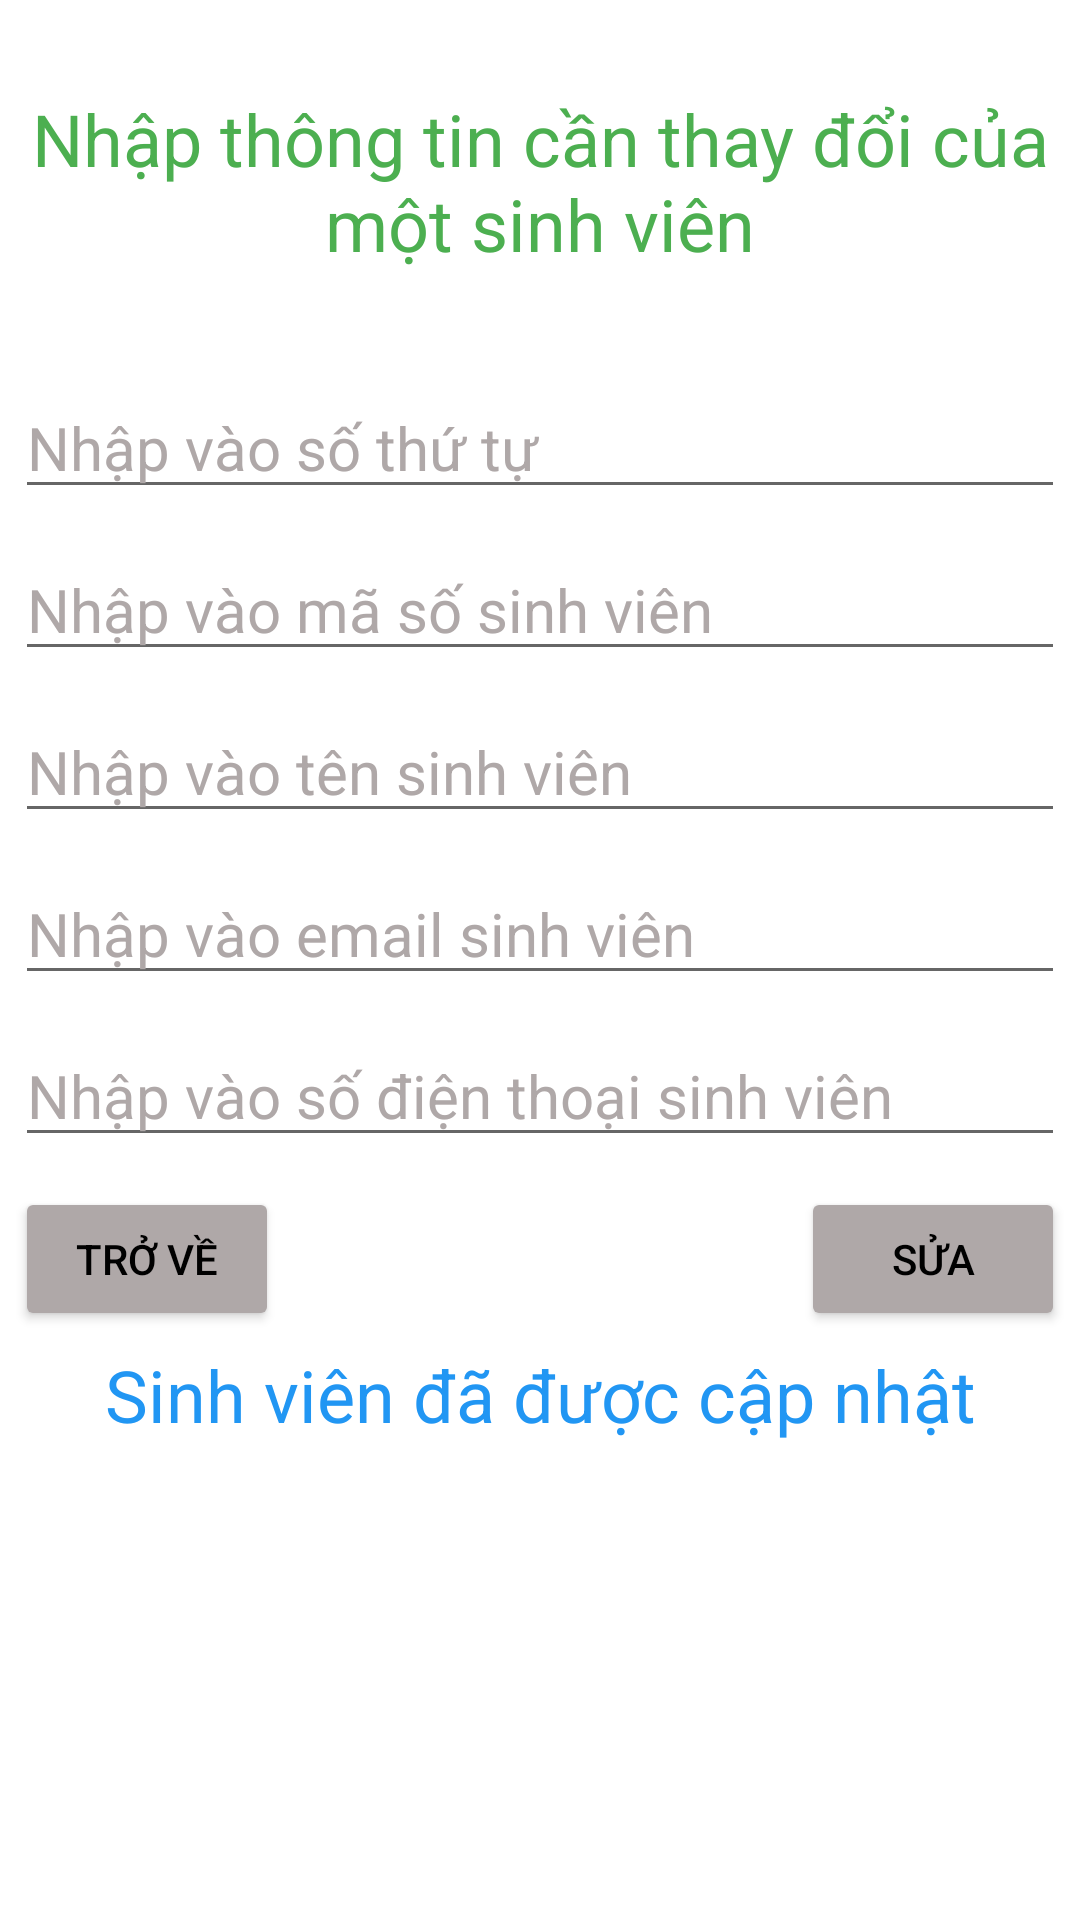

The Android layout XML behind this screen, and the referenced resources:
<!-- AndroidManifest.xml: application theme Theme.B4_1_VoVanChiThien_B1704852 -->
<!-- res/layout/activity_update_student.xml -->
<?xml version="1.0" encoding="utf-8"?>
<RelativeLayout xmlns:android="http://schemas.android.com/apk/res/android"
    xmlns:app="http://schemas.android.com/apk/res-auto"
    xmlns:tools="http://schemas.android.com/tools"
    android:layout_width="match_parent"
    android:layout_height="match_parent"
    android:background="@color/white"
    tools:context=".AddStudent">

    <TextView
        android:id="@+id/title_template"
        android:layout_width="match_parent"
        android:layout_height="wrap_content"
        android:text="Nhập thông tin cần thay đổi của một sinh viên"
        android:textSize="24sp"
        android:gravity="center"
        android:textColor="#4CAF50"
        android:layout_marginBottom="30dp"
        android:layout_marginTop="30dp"/>

    <EditText
        android:id="@+id/edt_stt"
        android:layout_width="match_parent"
        android:layout_height="wrap_content"
        android:textSize="20sp"
        android:hint="Nhập vào số thứ tự"
        android:textColorHint="#AFA8A8"
        android:textColor="@color/black"
        android:layout_margin="5dp"
        android:layout_below="@id/title_template"/>

    <EditText
        android:id="@+id/edt_mssv_update"
        android:layout_width="match_parent"
        android:layout_height="wrap_content"
        android:textSize="20sp"
        android:hint="Nhập vào mã số sinh viên"
        android:textColorHint="#AFA8A8"
        android:textColor="@color/black"
        android:layout_margin="5dp"
        android:layout_below="@id/edt_stt"/>
    <EditText
        android:id="@+id/edt_name_update"
        android:layout_width="match_parent"
        android:layout_height="wrap_content"
        android:textSize="20sp"
        android:hint="Nhập vào tên sinh viên"
        android:textColorHint="#AFA8A8"
        android:textColor="@color/black"
        android:layout_margin="5dp"
        android:layout_below="@id/edt_mssv_update"/>
    <EditText
        android:id="@+id/edt_email_update"
        android:layout_width="match_parent"
        android:layout_height="wrap_content"
        android:textSize="20sp"
        android:hint="Nhập vào email sinh viên"
        android:textColorHint="#AFA8A8"
        android:textColor="@color/black"
        android:layout_margin="5dp"
        android:layout_below="@id/edt_name_update"/>
    <EditText
        android:id="@+id/edt_sdt_update"
        android:layout_width="match_parent"
        android:layout_height="wrap_content"
        android:textSize="20sp"
        android:inputType="phone"
        android:hint="Nhập vào số điện thoại sinh viên"
        android:textColorHint="#AFA8A8"
        android:textColor="@color/black"
        android:layout_margin="5dp"
        android:layout_below="@id/edt_email_update"/>

    <Button
        android:id="@+id/btn_return_update"
        android:layout_width="wrap_content"
        android:layout_height="wrap_content"
        android:text="TRỞ VỀ"
        android:backgroundTint="#AFA8A8"
        android:textColor="@color/black"
        android:layout_margin="5dp"
        android:layout_below="@id/edt_sdt_update"/>

    <Button
        android:id="@+id/btn_update"
        android:layout_width="wrap_content"
        android:layout_height="wrap_content"
        android:text="Sửa"
        android:textColor="@color/black"
        android:backgroundTint="#AFA8A8"
        android:layout_margin="5dp"
        android:layout_alignParentRight="true"
        android:layout_below="@id/edt_sdt_update"/>

    <TextView
        android:id="@+id/tag_sv"
        android:layout_width="match_parent"
        android:layout_height="wrap_content"
        android:text="Sinh viên đã được cập nhật"
        android:textSize="24sp"
        android:textColor="#2196F3"
        android:layout_below="@id/btn_update"
        android:gravity="center"/>

    <TextView
        android:id="@+id/sv_updated"
        android:layout_width="match_parent"
        android:layout_height="wrap_content"
        android:text=""
        android:textSize="24sp"
        android:textColor="@color/black"
        android:layout_below="@id/tag_sv"
        android:gravity="center"/>

</RelativeLayout>
<!-- resources referenced by this layout -->
<resources>
  <style name="Theme.B4_1_VoVanChiThien_B1704852" parent="Theme.MaterialComponents.DayNight.DarkActionBar">
          
          <item name="colorPrimary">@color/purple_500</item>
          <item name="colorPrimaryVariant">@color/purple_700</item>
          <item name="colorOnPrimary">@color/white</item>
          
          <item name="colorSecondary">@color/teal_200</item>
          <item name="colorSecondaryVariant">@color/teal_700</item>
          <item name="colorOnSecondary">@color/black</item>
          
          <item name="android:statusBarColor" tools:targetApi="l">?attr/colorPrimaryVariant</item>
          
      </style>
  <!-- not gathered from this repository: default colours our renderer supplied (Android Studio template values) -->
  <color name="purple_500">#FF6200EE</color>
  <color name="purple_700">#FF3700B3</color>
  <color name="teal_200">#FF03DAC5</color>
  <color name="teal_700">#FF018786</color>
  <color name="black">#FF000000</color>
  <color name="white">#FFFFFFFF</color>
</resources>
